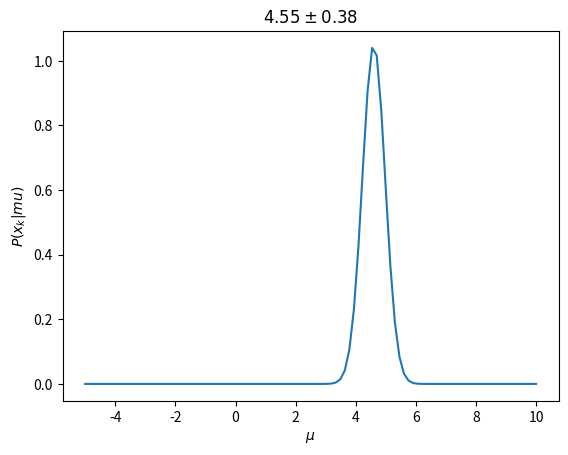

Reproduce this figure in Python.
#!/usr/bin/env python
# coding: utf-8

# In[3]:


import numpy as np
import matplotlib.pyplot as plt

def prior(mu):
    n = len(mu)
    prior = np.ones(n)
    return prior

def like(data,sigma,mu):
    P = 1.0
    for j in sigma:
        for i in data:
            P *= (1/(j*np.sqrt(2*np.pi)))*np.exp(-((i-mu)**2/(2*j**2)))*prior(mu)
    
    return P/np.trapz(P,mu)

def maximo_sigma(x, y):
    deltax = x[1] - x[0]

    # maximo de y
    ii = np.argmax(y)

    # segunda derivada
    d = (y[ii+1] - 2*y[ii] + y[ii-1]) / (deltax**2)

    return x[ii], 1.0/np.sqrt(-d)

mu = np.linspace(-5,10,100)
x = np.array([4.6, 6.0, 2.0, 5.8])
sigma = np.array([2.0, 1.5, 5.0, 1.0])

post = like(x[:4],sigma,mu)

#sigma = 5


#max = np.argmax(like(x[:2],sigma,mu))

max, sigma_f = maximo_sigma(mu, np.log(post))



plt.figure()
plt.plot(mu,like(x[:4],sigma,mu))
plt.ylabel(r'$P(x_k \vert mu)$')
plt.xlabel(r'$\mu$')
plt.title(r'${:.2f}\pm {:.2f}$'.format(max,sigma_f))
plt.savefig('mean.png')


# In[ ]:




